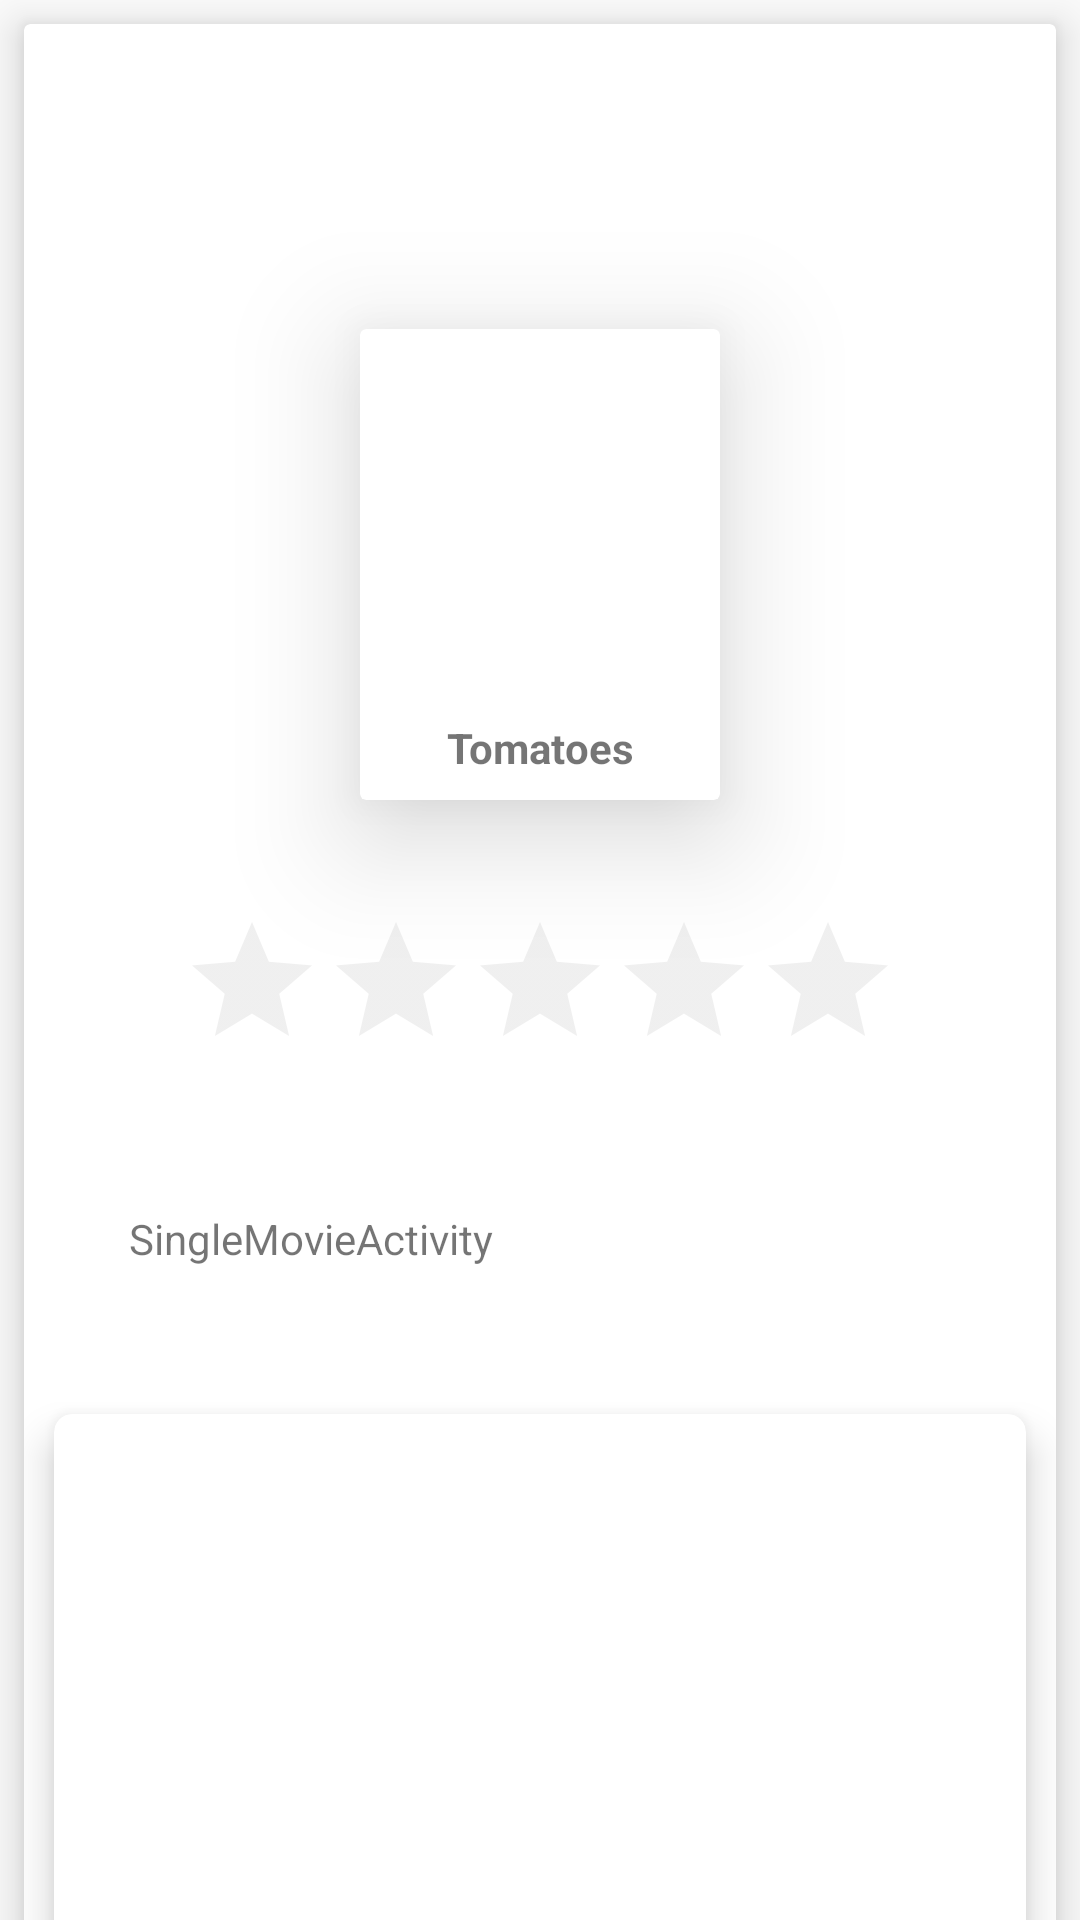

This screen was rendered from an Android layout file. Write that file and the resources it references.
<!-- AndroidManifest.xml: application theme AppTheme -->
<!-- res/layout/content_single_movie.xml -->
<?xml version="1.0" encoding="utf-8"?>
<android.support.v4.widget.NestedScrollView xmlns:android="http://schemas.android.com/apk/res/android"
    xmlns:app="http://schemas.android.com/apk/res-auto"
    xmlns:tools="http://schemas.android.com/tools"
    android:layout_width="match_parent"
    android:layout_height="match_parent"
    app:layout_behavior="@string/appbar_scrolling_view_behavior"
    tools:context="com.example.developeralfa.tomatoes.Movies.SingleMovieActivity"
    tools:showIn="@layout/activity_single_movie">
    <android.support.v7.widget.CardView
        android:layout_width="match_parent"
        android:layout_height="match_parent"
        app:cardElevation="8dp"
        android:padding="12dp"
        android:layout_margin="8dp">
        <android.support.constraint.ConstraintLayout
            android:layout_width="match_parent"
            android:layout_height="wrap_content">


            <ImageView
                android:layout_width="match_parent"
                android:src="@drawable/ic_launcher_background"
                android:scaleType="fitXY"
                android:id="@+id/backdrop"
                android:layout_height="150dp" />

        </android.support.constraint.ConstraintLayout>
        <LinearLayout
            android:layout_width="match_parent"
            android:orientation="vertical"
            android:layout_height="wrap_content">

            <android.support.constraint.ConstraintLayout
                android:layout_width="match_parent"
                android:layout_height="wrap_content">

                <android.support.v7.widget.CardView
                    android:layout_width="wrap_content"
                    android:layout_height="wrap_content"
                    android:layout_marginBottom="8dp"
                    android:layout_marginEnd="8dp"
                    android:layout_marginStart="8dp"
                    android:layout_marginTop="8dp"
                    android:padding="12dp"
                    app:cardElevation="24dp"
                    app:cardUseCompatPadding="true"
                    android:id="@+id/cd"
                    app:layout_constraintBottom_toBottomOf="parent"
                    app:layout_constraintEnd_toEndOf="parent"
                    app:layout_constraintStart_toStartOf="parent"
                    app:layout_constraintTop_toTopOf="parent">
                    <LinearLayout
                        android:layout_width="match_parent"
                        android:layout_height="match_parent"
                        android:orientation="vertical">
                        <ImageView
                            android:id="@+id/poster"
                            android:layout_width="120dp"
                            android:layout_height="130dp"
                            android:scaleType="fitXY"
                            android:layout_margin="0dp"
                            android:src="@drawable/ic_launcher_foreground"
                             />

                        <TextView
                            android:id="@+id/title"
                            android:layout_width="match_parent"
                            android:layout_height="wrap_content"
                            android:layout_marginBottom="8dp"
                            android:layout_gravity="center"
                            android:gravity="center"
                            android:text="@string/app_name"
                            android:textStyle="bold"
                            app:layout_constraintBottom_toBottomOf="parent"
                            app:layout_constraintEnd_toEndOf="@id/poster"
                            app:layout_constraintStart_toStartOf="@id/poster"
                            app:layout_constraintTop_toBottomOf="@+id/poster" />

                    </LinearLayout>




                </android.support.v7.widget.CardView>

                <android.support.v7.widget.AppCompatRatingBar
                    android:layout_width="wrap_content"
                    android:layout_height="wrap_content"
                    android:layout_marginBottom="8dp"
                    android:layout_marginEnd="8dp"
                    android:id="@+id/rating"

                    android:layout_marginStart="8dp"
                    android:foregroundGravity="center"
                    android:theme="@style/RatingBar"
                    app:layout_constraintBottom_toBottomOf="parent"
                    app:layout_constraintEnd_toEndOf="parent"
                    app:layout_constraintStart_toStartOf="parent"
                    app:layout_constraintTop_toBottomOf="@id/cd" />


            </android.support.constraint.ConstraintLayout>
            <android.support.constraint.ConstraintLayout
                android:layout_margin="35dp"
                android:layout_width="match_parent"
                android:layout_height="wrap_content">
                <TextView
                    android:layout_width="match_parent"
                    android:layout_height="wrap_content"
                    android:text="@string/title_activity_single_movie"
                    android:id="@+id/overview"/>
            </android.support.constraint.ConstraintLayout>
            <android.support.v7.widget.CardView
                android:layout_width="match_parent"
                android:layout_height="270dp"

                app:cardElevation="8dp"
                app:cardUseCompatPadding="true"
                app:cardCornerRadius="6dp"
                android:background="@color/grey"
                >

                <android.support.v7.widget.RecyclerView
                    android:id="@+id/similar"
                    android:layout_width="match_parent"
                    android:layout_height="wrap_content" />
            </android.support.v7.widget.CardView>
            <android.support.v7.widget.CardView
                android:layout_width="match_parent"
                android:layout_height="270dp"

                app:cardElevation="8dp"
                app:cardUseCompatPadding="true"
                app:cardCornerRadius="6dp"
                android:background="@color/grey"
                >
                <android.support.v7.widget.RecyclerView
                    android:layout_width="match_parent"
                    android:layout_height="wrap_content"
                    android:id="@+id/actors"
                    />
            </android.support.v7.widget.CardView>



        </LinearLayout>

    </android.support.v7.widget.CardView>


</android.support.v4.widget.NestedScrollView>
<!-- res/layout/activity_single_movie.xml (included above) -->
<?xml version="1.0" encoding="utf-8"?>
<android.support.design.widget.CoordinatorLayout xmlns:android="http://schemas.android.com/apk/res/android"
    xmlns:app="http://schemas.android.com/apk/res-auto"
    xmlns:tools="http://schemas.android.com/tools"
    android:layout_width="match_parent"
    android:layout_height="match_parent"
    app:layout_behavior="@string/appbar_scrolling_view_behavior"
    tools:context="com.example.developeralfa.tomatoes.Movies.SingleMovieActivity">

    <android.support.design.widget.AppBarLayout
        android:layout_width="match_parent"
        android:layout_height="wrap_content"
        app:layout_behavior="@string/appbar_scrolling_view_behavior"
        android:theme="@style/AppTheme.AppBarOverlay">



    </android.support.design.widget.AppBarLayout>

    <include layout="@layout/content_single_movie" />

    <android.support.design.widget.FloatingActionButton
        android:id="@+id/fab"
        android:layout_width="wrap_content"
        android:layout_height="wrap_content"
        android:layout_gravity="bottom|end"
        android:layout_margin="@dimen/fab_margin"
        app:srcCompat="@android:drawable/ic_dialog_email" />

</android.support.design.widget.CoordinatorLayout>
<!-- resources referenced by this layout -->
<resources>
  <color name="grey">#997</color>
  <string name="app_name">Tomatoes</string>
  <string name="title_activity_single_movie">SingleMovieActivity</string>
  <style name="AppTheme.AppBarOverlay" parent="ThemeOverlay.AppCompat.Dark.ActionBar" />
  <style name="RatingBar" parent="Theme.AppCompat">
          <item name="colorControlNormal">@color/lightGrey</item>
          <item name="colorControlActivated">@color/duskYellow</item>
      </style>
  <style name="AppTheme" parent="Theme.AppCompat.Light.DarkActionBar">
          
          <item name="colorPrimary">@color/colorPrimary</item>
          <item name="colorPrimaryDark">@color/colorPrimaryDark</item>
          <item name="colorAccent">@color/colorAccent</item>
      </style>
  <color name="lightGrey">#ccc</color>
  <color name="duskYellow">#ff2</color>
  <color name="colorPrimary">#3F51B5</color>
  <color name="colorPrimaryDark">#303F9F</color>
  <color name="colorAccent">#FF4081</color>
</resources>
